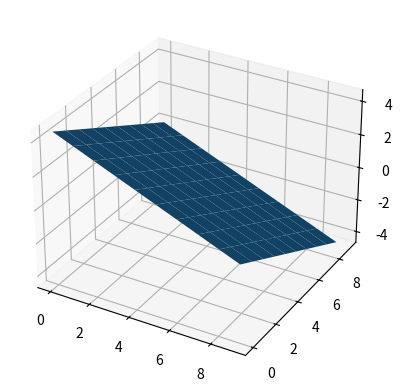

Python code for this plot:
import numpy as np
import matplotlib.pyplot as plt
from mpl_toolkits.mplot3d import Axes3D

point  = np.array([1, 2, 3])
normal = np.array([1, 1, 2])

# a plane is a*x+b*y+c*z+d=0
# [a,b,c] is the normal. Thus, we have to calculate
# d and we're set
d = -point.dot(normal)

# create x,y
xx, yy = np.meshgrid(range(10), range(10))

# calculate corresponding z
z = (-normal[0] * xx - normal[1] * yy - d) * 1. /normal[2]

# plot the surface
plt3d = plt.figure().add_subplot(111, projection='3d')
plt3d.plot_surface(xx, yy, z)
plt.show()